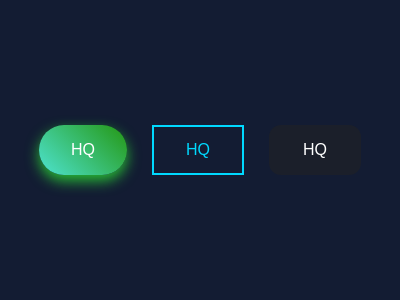

Write a web page that renders exactly this picture using CSS.

<html>
  <title>Creative Buttons</title>

  <style>
    *{
      margin:0;
      padding:0;
      box-sizing:border-box;
      font-family:sans-serif;
    }

    body{
      min-height:100vh;
      display:flex;
      justify-content:center;
      align-items:center;
      background:#131c33;
    }

    .buttons{
      display:flex;
      gap:25px;
      flex-wrap:wrap;
    }

    button{
      padding:14px 32px;
      font-size:16px;
      cursor:pointer;
      transition:.3s;
    }

    .button1{
      border:none;
      border-radius:40px;
      color:white;
      background:linear-gradient(45deg,#4ee3d0,#249712);
      box-shadow:0 6px 14px rgba(44, 224, 53, 0.81);
    }

    .button1:hover{
      transform:translateY(-4px);
      box-shadow:0 12px 25px rgba(45, 240, 94, 0.5);
    }

    .button2{
      background:transparent;
      color:#00d9ff;
      border:2px solid #00d9ff;
      position:relative;
      overflow:hidden;
    }

    .button2::before{
      content:"";
      position:absolute;
      top:0;
      left:-100%;
      width:100%;
      height:100%;
      background:#00d9ff;
      transition:.3s;
      z-index:-1;
    }

    .button2:hover::before{
      left:0;
    }

    .button2:hover{
      color:#111;
    }

    .button3{
      border:none;
      color:white;
      border-radius:12px;
      background:#1b1f2a;
      border:2px solid transparent;
    }

    .button3:hover{
      border-color:#5e36bc;
      transform:scale(1.05);
      box-shadow:0 0 18px rgba(114, 72, 211, 0.5);
    }

  </style>
</head>
<body>

  <div class="buttons">
    <button class="button1">HQ</button>
    <button class="button2">HQ</button>
    <button class="button3">HQ</button>
  </div>

</body>
</html>
